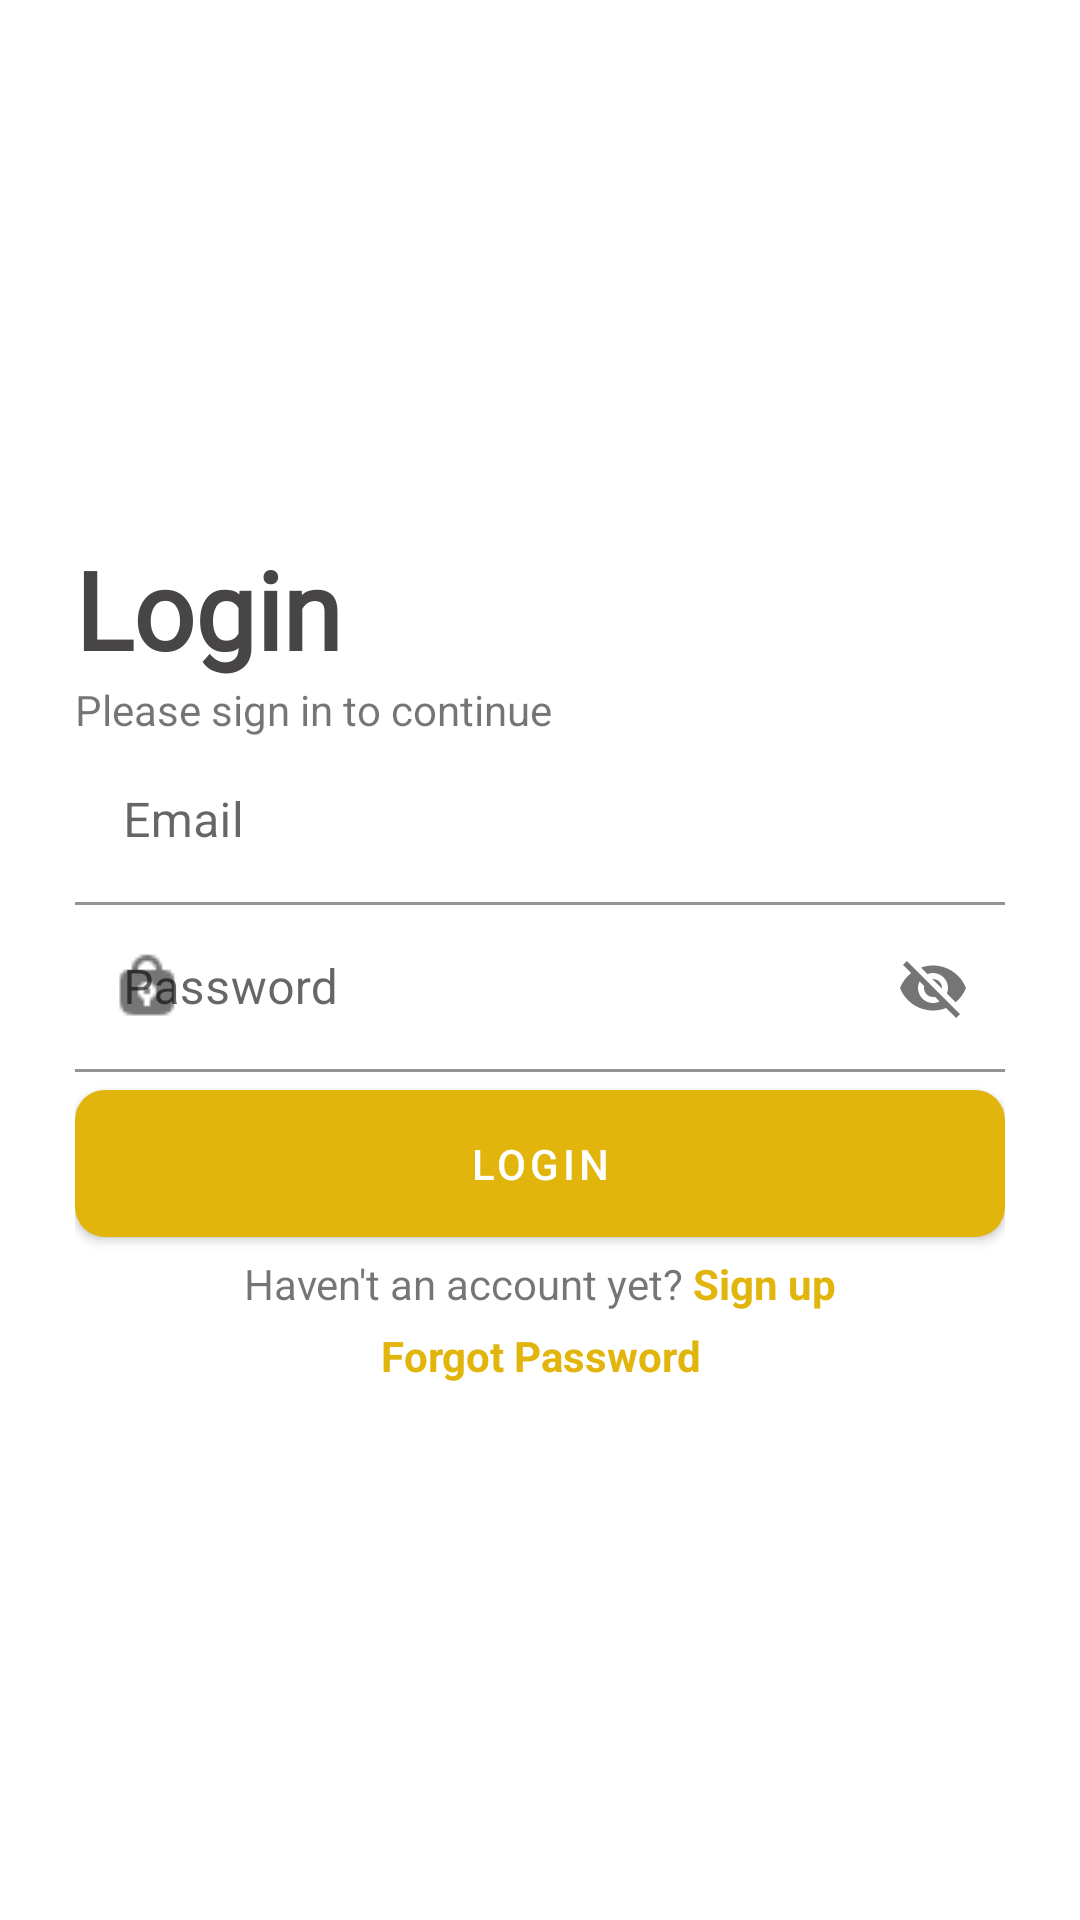

Layout XML and referenced resources for this Android screen:
<!-- AndroidManifest.xml: application theme Theme.Sustainabyte -->
<!-- res/layout/activity_main.xml -->
<?xml version="1.0" encoding="utf-8"?>
<LinearLayout xmlns:android="http://schemas.android.com/apk/res/android"
    xmlns:app="http://schemas.android.com/apk/res-auto"
    xmlns:tools="http://schemas.android.com/tools"
    android:layout_width="match_parent"
    android:layout_height="match_parent"
    android:gravity="center"
    android:orientation="vertical"
    android:padding="25dp"
    tools:ignore="HardCodedText"
    tools:context=".MainActivity">

    <TextView
        android:layout_width="match_parent"
        android:layout_height="wrap_content"
        android:fontFamily="@font/poppins_bold"
        android:text="@string/login"
        android:textColor="@color/black"
        android:textSize="36sp"
        android:textStyle="bold" />
    <TextView
        android:layout_width="match_parent"
        android:layout_height="wrap_content"
        android:text="Please sign in to continue"
        android:textSize="14sp"/>

    <com.google.android.material.textfield.TextInputLayout
        android:id="@+id/textField"
        android:layout_width="match_parent"
        android:layout_height="wrap_content"
        app:startIconDrawable="@drawable/user_icon"
        app:endIconMode="clear_text"
        android:hint="Email">

        <com.google.android.material.textfield.TextInputEditText
            android:layout_width="match_parent"
            android:layout_height="wrap_content"
            android:backgroundTint="@color/transparent" />

    </com.google.android.material.textfield.TextInputLayout>

    <com.google.android.material.textfield.TextInputLayout
        android:layout_width="match_parent"
        android:layout_height="wrap_content"
        app:startIconDrawable="@drawable/lock"
        app:endIconMode="password_toggle"
        android:hint="Password">

        <com.google.android.material.textfield.TextInputEditText
            android:layout_width="match_parent"
            android:layout_height="wrap_content"
            android:backgroundTint="@color/transparent" />

    </com.google.android.material.textfield.TextInputLayout>

    <com.google.android.material.button.MaterialButton
        android:layout_width="match_parent"
        android:layout_height="wrap_content"
        android:paddingVertical="15dp"
        android:text="Login"
        app:cornerRadius="10dp"/>

    <LinearLayout
        android:layout_width="match_parent"
        android:layout_height="wrap_content"
        android:gravity="center"
        android:orientation="horizontal">
        <TextView
            android:layout_width="wrap_content"
            android:layout_height="wrap_content"
            android:gravity="center"
            android:text="Haven't an account yet? "/>
        <TextView
            android:layout_width="wrap_content"
            android:layout_height="wrap_content"
            android:textStyle="bold"
            android:textColor="@color/yellow"
            android:text="Sign up"/>
    </LinearLayout>

    <TextView
        android:layout_width="match_parent"
        android:layout_height="wrap_content"
        android:text="Forgot Password"
        android:gravity="center"
        android:layout_marginTop="5dp"
        android:textStyle="bold"
        android:textColor="@color/yellow"/>

</LinearLayout>
<!-- resources referenced by this layout -->
<resources>
  <color name="black">#474545</color>
  <color name="transparent">#00E2B50C</color>
  <color name="yellow">#E2B50C</color>
  <!-- drawable lock: png bitmap (drawable, 513 bytes) -->
  <string name="login">Login</string>
  <style name="Theme.Sustainabyte" parent="Base.Theme.Sustainabyte" />
  <style name="Base.Theme.Sustainabyte" parent="Theme.MaterialComponents.DayNight.NoActionBar">
          
          <item name="colorPrimary">@color/yellow</item>
          <item name="android:statusBarColor">@color/transparent</item>
      </style>
</resources>
